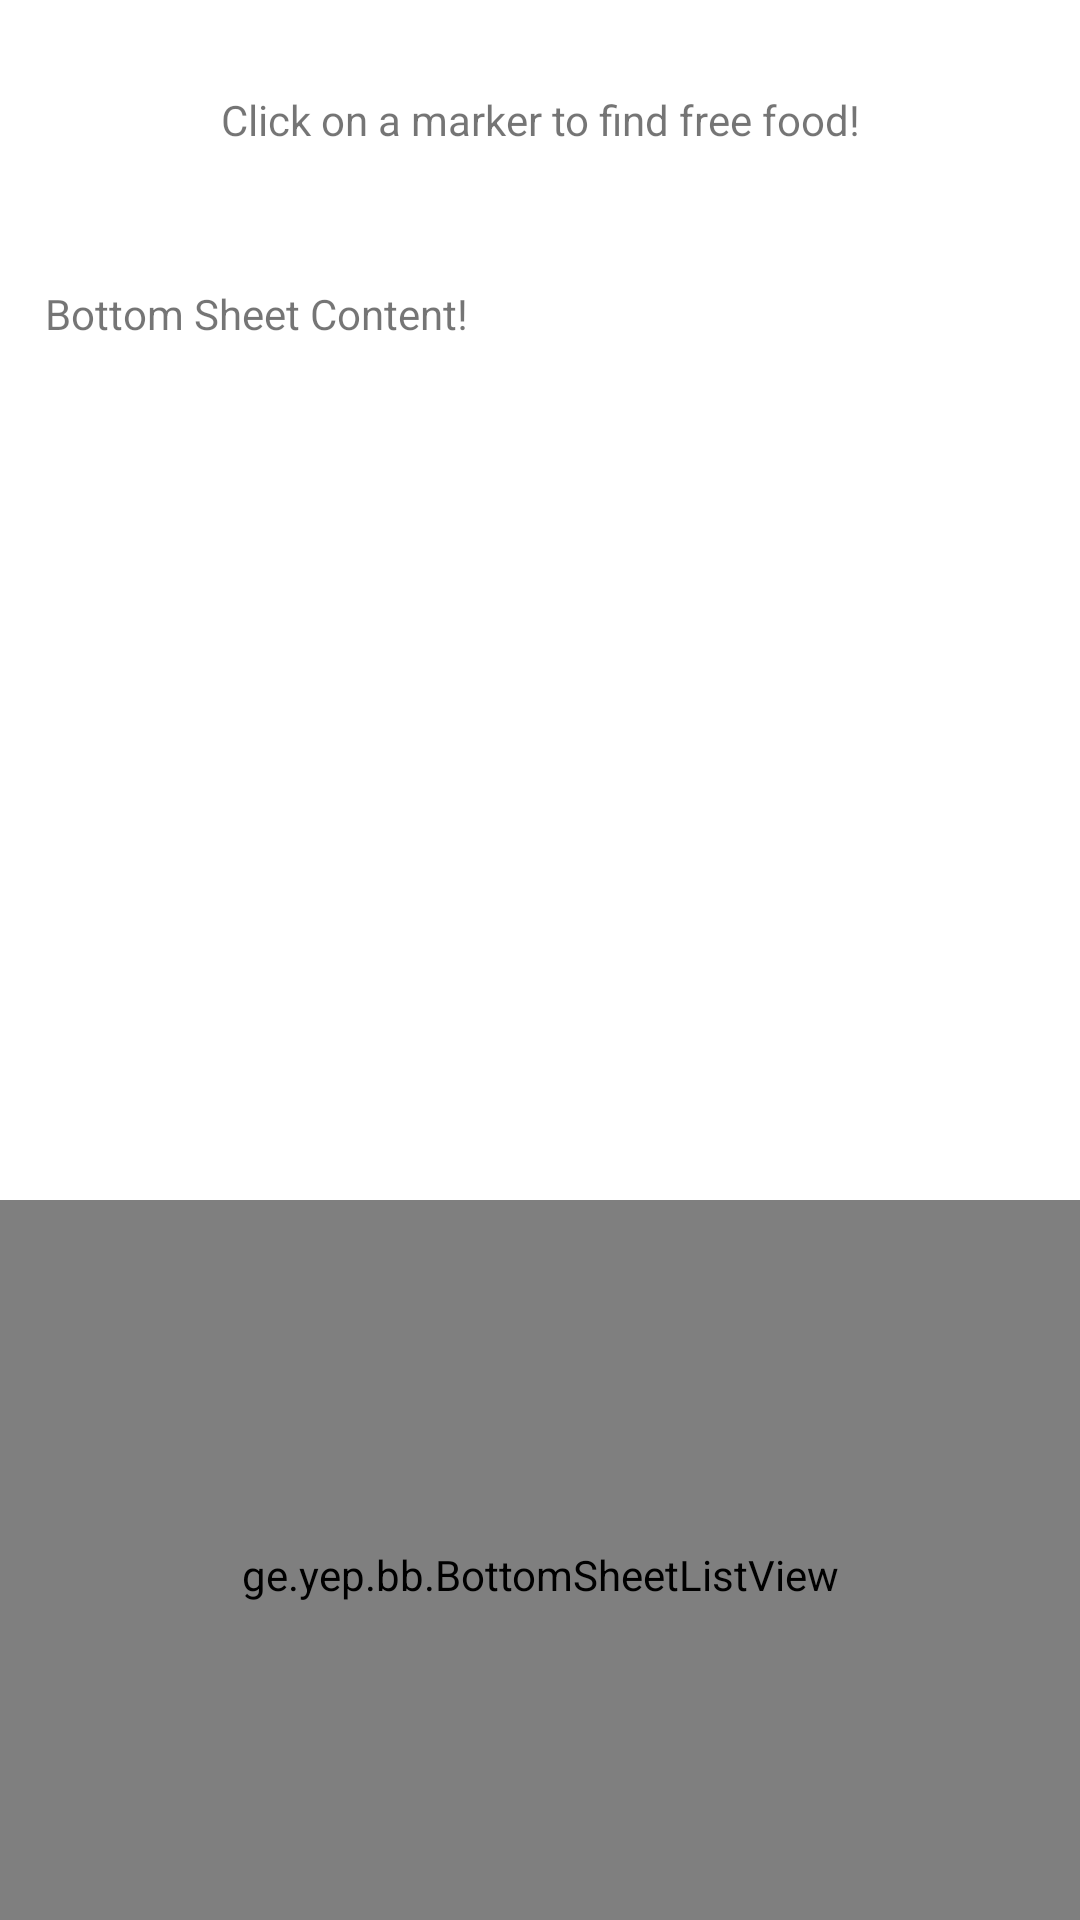

Here is an Android app screen rendered from its layout file. Give the layout XML and the strings, colors and styles it references.
<!-- AndroidManifest.xml: application theme AppThemeNoActionBar -->
<!-- res/layout/bottom_sheet.xml -->
<?xml version="1.0" encoding="utf-8"?>
<android.support.v4.widget.NestedScrollView
    xmlns:android="http://schemas.android.com/apk/res/android"
    xmlns:app="http://schemas.android.com/apk/res-auto"
    android:id="@+id/bottom_sheet"
    android:layout_width="match_parent"
    android:layout_height="@dimen/bottom_sheet_expanded_height"
    android:background="@drawable/rounded_corners"
    android:clipToPadding="true"
    app:behavior_hideable="false"
    app:behavior_peekHeight="@dimen/bottom_sheet_peek_height"
    app:layout_behavior="@string/bottom_sheet_behavior" >

    <LinearLayout
        android:layout_width="match_parent"
        android:layout_height="match_parent"
        android:layout_gravity="top"
        android:gravity="top"
        android:orientation="vertical">

        <TextView
            android:layout_width="match_parent"
            android:layout_height="@dimen/bottom_sheet_title_height"
            android:background="@drawable/rounded_corners"
            android:gravity="center"
            android:text="@string/bottom_sheet_peek" />

        <TextView
            android:layout_width="match_parent"
            android:layout_height="@dimen/bottom_sheet_content_height"
            android:gravity="top"
            android:padding="@dimen/bottom_sheet_padding"
            android:text="@string/bottom_sheet_content" />

        <ge.yep.bb.BottomSheetListView
            android:id="@+id/listViewBtmSheet"
            android:divider="@color/colorPrimary"
            android:dividerHeight="10dp"
            android:layout_width="match_parent"
            android:layout_height="250dp" >
            <include layout="@layout/list_item"/>
        </ge.yep.bb.BottomSheetListView>

    </LinearLayout>
</android.support.v4.widget.NestedScrollView>
<!-- res/layout/list_item.xml (included above) -->
<?xml version="1.0" encoding="utf-8"?>
<LinearLayout
    xmlns:android="http://schemas.android.com/apk/res/android"
    xmlns:app="http://schemas.android.com/apk/res-auto"
    android:id="@+id/rowView"
    android:orientation="vertical"
    android:layout_width="match_parent"
    android:layout_height="wrap_content">

    <LinearLayout
        android:layout_width="match_parent"
        android:orientation="horizontal"
        android:layout_height="wrap_content">
        <TextView
            android:id="@+id/eventName"
            android:layout_height="wrap_content"
            android:layout_width="wrap_content"
            />
        <TextView
            android:id="@+id/eventTimeStart"
            android:layout_height="wrap_content"
            android:layout_width="match_parent"
            />
    </LinearLayout>
    <TextView
        android:id="@+id/eventDescription"
        android:layout_height="wrap_content"
        android:layout_width="match_parent"
        />

</LinearLayout>
<!-- resources referenced by this layout -->
<resources>
  <dimen name="bottom_sheet_content_height">320dp</dimen>
  <dimen name="bottom_sheet_expanded_height">400dp</dimen>
  <dimen name="bottom_sheet_padding">15dp</dimen>
  <dimen name="bottom_sheet_peek_height">80dp</dimen>
  <dimen name="bottom_sheet_title_height">80dp</dimen>
  <string name="bottom_sheet_content">Bottom Sheet Content!</string>
  <string name="bottom_sheet_peek">Click on a marker to find free food!</string>
  <style name="AppThemeNoActionBar" parent="@style/Theme.MaterialComponents.Light.NoActionBar">
          <item name="android:fontFamily">sans-serif</item>
          <item name="colorPrimary">@color/colorPrimary</item>
          <item name="colorPrimaryDark">@color/colorPrimaryDark</item>
          <item name="colorAccent">@color/colorAccent</item>
      </style>
  <!-- not gathered from this repository: default colours our renderer supplied (Android Studio template values) -->
  <color name="colorPrimary">#FF6200EE</color>
  <color name="colorPrimaryDark">#FF3700B3</color>
  <color name="colorAccent">#FF03DAC5</color>
</resources>
